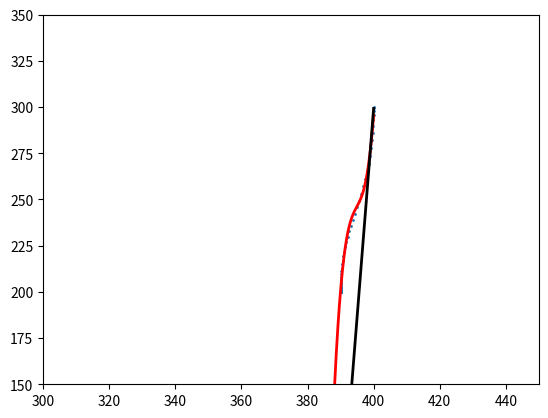

Write Python code to recreate this figure.
import numpy as np
import matplotlib
import matplotlib.pyplot as plt
import scipy as sp
from scipy.optimize import leastsq
from scipy import interpolate


def bezier(control_points, rank):
    temp_points = []
    planpath = []
   
    for i in range(200):
        u = i / 199.0
        for index in range(len(control_points)):
            temp_points.append(dict(control_points[index]))

        #print(i, control_points)
        
        j = 1
        while j <= rank:
            k = 0
            while k <= (rank - j):
                temp_points[k]["x"] = (1-u) * temp_points[k]["x"] + u * temp_points[k+1]["x"]
                temp_points[k]["y"] = (1-u) * temp_points[k]["y"] + u * temp_points[k+1]["y"]
                k += 1
            j+=1
        planpath.append(dict(temp_points[0]))

    return planpath


#----------------------------------
# Used for curvilinear regression
#----------------------------------
def curve(x, a, b, c, d):
    return a*x**3 + b*x**2 + c*x**1 + d

def error(p, x, y):
    a, b, c, d = p
    return curve(x, a, b, c, d) - y

def func_k(x, a, b, c):
    return 3*a*x**2 + 2*b*x + c


#---------------------------------

def main():
    # Set 4 control points of bezier curve
    ap_dict = {"x":390, "y":200}
    ap1_dict = {"x":390, "y":240}
    local1_dict = {"x":400, "y":250}
    local_dict = {"x":400, "y":300}
    cp = [local_dict, local1_dict, ap1_dict, ap_dict]

    # Compute trajectory poins of bezier curve 
    pathplan = bezier(cp, 3)
   
    # Draw scatter 
    x = []
    y = []
    for i in range(len(pathplan)):
        x.append(pathplan[i]['x'])
        y.append(pathplan[i]['y'])

    x = np.array(x[:100])
    y = np.array(y[:100])
    f1 = plt.figure(1)
    plt.xlim((300, 450))
    plt.ylim(150, 350)
    plt.scatter(x, y, s=1)

    # Fit cubic curve and obtain coefficient vector
    Para = sp.optimize.curve_fit(curve, x, y)
    a, b, c, d = Para[0]
  

    xl = np.linspace(350, 400, 1000)
    # Draw curve
    yl = a*xl**3 + b*xl**2 + c*xl**1 + d
    plt.plot(xl, yl, color="red", linewidth=2)

    # Compute and draw tangent line of next point
    k = func_k(x[1], a, b, c)
    kb = y[1] - k * x[1]
    yk = k*xl + kb
    plt.plot(xl, yk, color="black", linewidth=2)
    

    plt.show()

if __name__ == "__main__":
    main()
